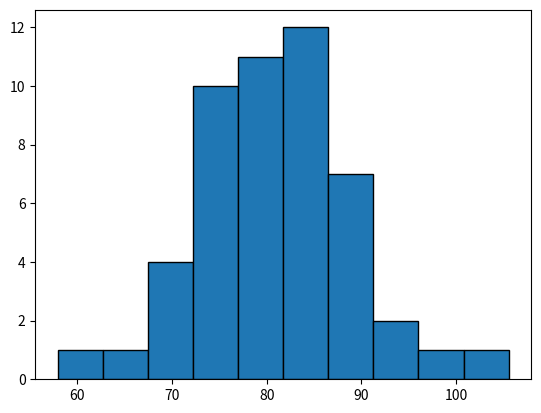

Write the Python code that produced this figure.
import matplotlib.pyplot as plt
import numpy as np

scores = np.random.normal(loc = 80, scale = 10, size = 50)

plt.hist(scores, 
         bins = 10,
         edgecolor = "black")
plt.show()
